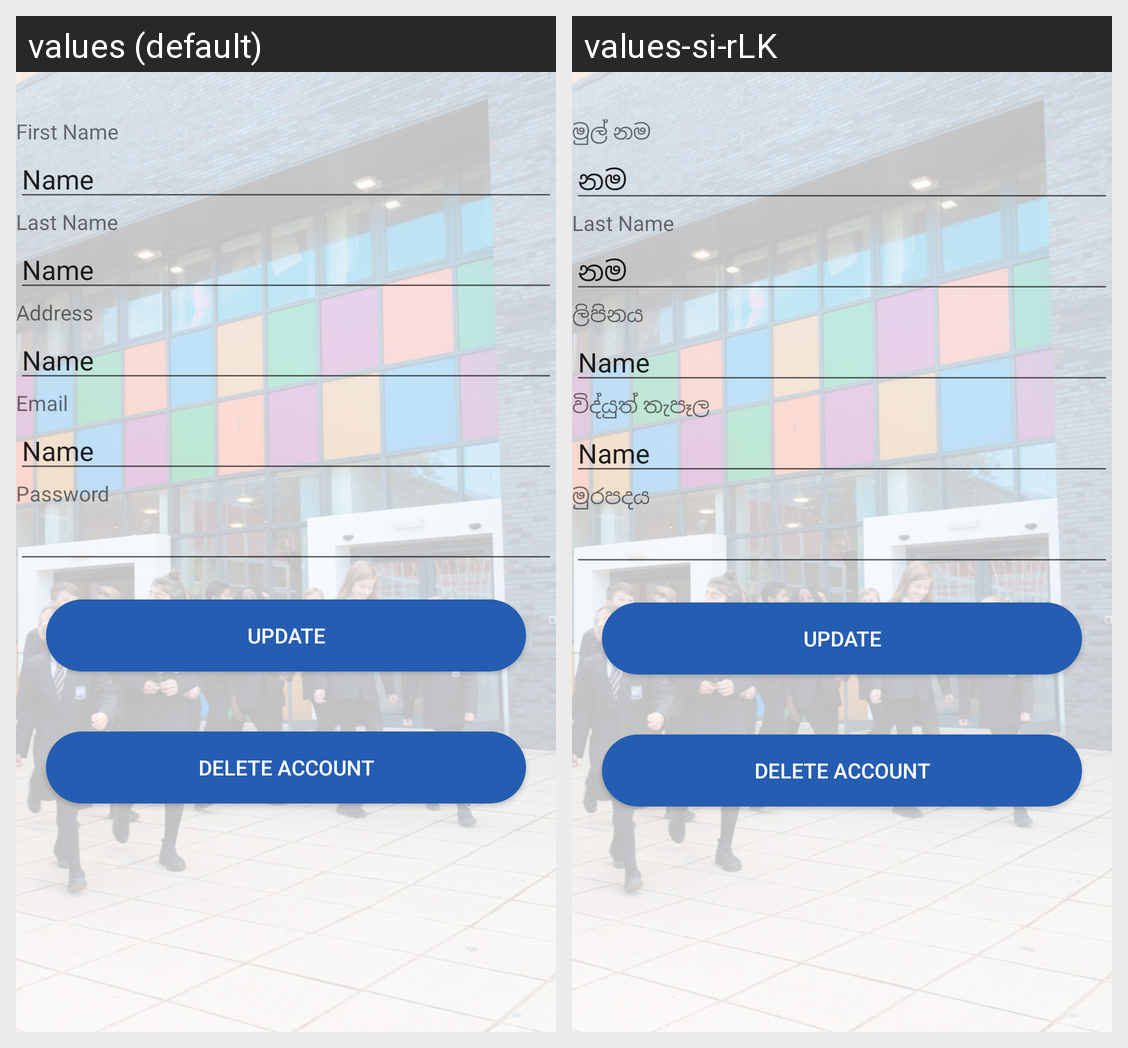

Here is an Android app screen in its default locale and in the app's own translations. Write out the translated-string differences for the strings that appear on this screen.
Android screen res/layout/content_new_student_navigation.xml rendered under 2 locales, left to right: values (default), values-si-rLK. Device: Nexus 5 (rendered at 1080×1920; each locale shown at half size, 540×960, under a caption strip naming it); theme AppTheme.
Strings drawn on this screen, with the default value and each locale's value (text and hints the layout hard-codes, and strings that could not be matched under every locale, appear in the picture but are not listed):

bfre
  values: First Name
  values-si-rLK: මුල් නම

namebla
  values: Name
  values-si-rLK: නම

name77486
  values: Name
  values-si-rLK: නම

DivyaAdd
  values: Address
  values-si-rLK: ලිපිනය

divyaEmail
  values: Email
  values-si-rLK: විද්යුත් තැපෑල

divya1
  values: Password
  values-si-rLK: මුරපදය
